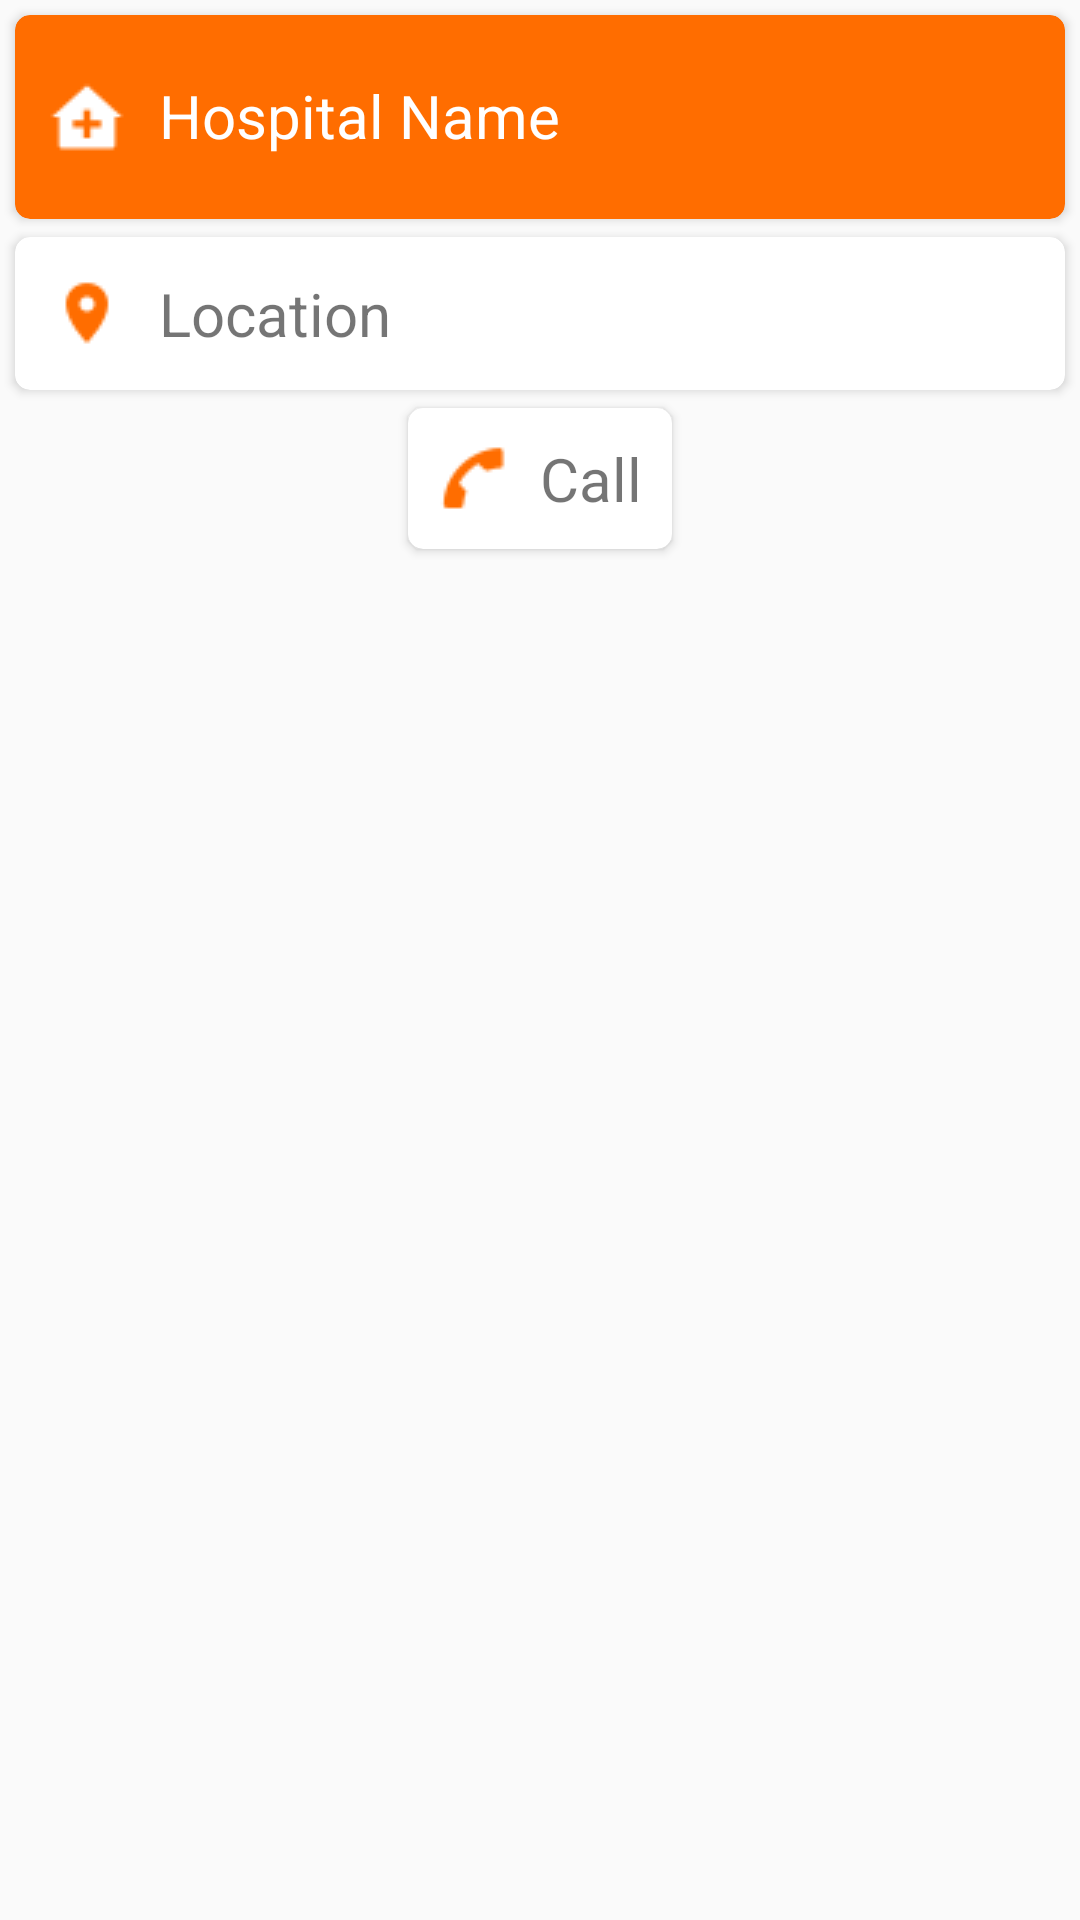

Layout XML and referenced resources for this Android screen:
<!-- AndroidManifest.xml: application theme AppTheme -->
<!-- res/layout/content_hospital_details.xml -->
<?xml version="1.0" encoding="utf-8"?>
<android.support.constraint.ConstraintLayout xmlns:android="http://schemas.android.com/apk/res/android"
    xmlns:app="http://schemas.android.com/apk/res-auto"
    android:layout_width="match_parent"
    android:layout_height="match_parent">

    <ScrollView
        android:layout_width="match_parent"
        android:layout_height="wrap_content">

        <LinearLayout
            android:layout_width="match_parent"
            android:layout_height="wrap_content"
            android:orientation="vertical">

            <android.support.v7.widget.CardView
                android:id="@+id/card_1"
                android:layout_width="match_parent"
                android:layout_height="wrap_content"
                android:layout_marginLeft="5dp"
                android:layout_marginRight="5dp"
                android:layout_marginTop="5dp"
                android:layout_marginBottom="1dp"
                app:cardBackgroundColor="@color/colorPrimary"
                app:cardCornerRadius="5dp"
                app:cardElevation="2dp">

                <TextView
                    android:id="@+id/tvHDHospitalName"
                    android:layout_width="wrap_content"
                    android:layout_height="wrap_content"
                    android:layout_gravity="center_vertical"
                    android:drawableLeft="@drawable/clinic_28_white"
                    android:drawablePadding="10dp"
                    android:paddingBottom="20dp"
                    android:paddingLeft="10dp"
                    android:paddingRight="10dp"
                    android:paddingTop="20dp"
                    android:text="Hospital Name"
                    android:textColor="@color/white"
                    android:textSize="20sp" />
            </android.support.v7.widget.CardView>

            <android.support.v7.widget.CardView
                android:id="@+id/card_3"
                android:layout_width="match_parent"
                android:layout_height="wrap_content"
                android:layout_marginLeft="5dp"
                android:layout_marginRight="5dp"
                android:layout_marginTop="5dp"
                android:layout_marginBottom="1dp"
                app:cardCornerRadius="5dp"
                app:cardElevation="2dp">

                <LinearLayout
                    android:layout_width="match_parent"
                    android:layout_height="match_parent"
                    android:orientation="vertical">

                    <TextView
                        android:id="@+id/tvHDLocation"
                        android:layout_width="wrap_content"
                        android:layout_height="wrap_content"
                        android:layout_gravity="center_vertical"
                        android:drawableLeft="@drawable/marker_24"
                        android:drawablePadding="12dp"
                        android:padding="12dp"
                        android:text="Location"
                        android:textSize="20sp" />
                </LinearLayout>


            </android.support.v7.widget.CardView>

            <LinearLayout
                android:layout_width="match_parent"
                android:layout_height="wrap_content"
                android:gravity="center">

                <android.support.v7.widget.CardView
                    android:id="@+id/card_call_hospital"
                    android:onClick="callHospital"
                    android:layout_width="wrap_content"
                    android:layout_height="wrap_content"
                    android:layout_margin="5dp"
                    app:cardCornerRadius="5dp"
                    app:cardElevation="2dp">

                    <TextView
                        android:layout_width="wrap_content"
                        android:layout_height="wrap_content"
                        android:layout_gravity="center_vertical"
                        android:drawableLeft="@drawable/call_24"
                        android:drawablePadding="10dp"
                        android:padding="10dp"
                        android:text="Call"
                        android:textSize="20sp" />
                </android.support.v7.widget.CardView>
            </LinearLayout>
            <View
                android:layout_width="match_parent"
                android:layout_height="50dp" />
        </LinearLayout>
    </ScrollView>
</android.support.constraint.ConstraintLayout>
<!-- resources referenced by this layout -->
<resources>
  <color name="colorPrimary">#FF6D00</color>
  <color name="white">#ffffff</color>
  <!-- drawable call_24: png bitmap (drawable, 534 bytes) -->
  <!-- drawable clinic_28_white: png bitmap (drawable, 419 bytes) -->
  <!-- drawable marker_24: png bitmap (drawable, 572 bytes) -->
  <style name="AppTheme" parent="Theme.AppCompat.Light.NoActionBar">
          
          <item name="colorPrimary">@color/colorPrimary</item>
          <item name="colorPrimaryDark">@color/colorPrimaryDark</item>
          <item name="colorAccent">@color/colorAccent</item>
          <item name="android:windowNoTitle">true</item>
          <item name="windowActionModeOverlay">true</item>
      </style>
  <color name="colorPrimaryDark">#FF5622</color>
  <color name="colorAccent">#FF6D00</color>
</resources>
